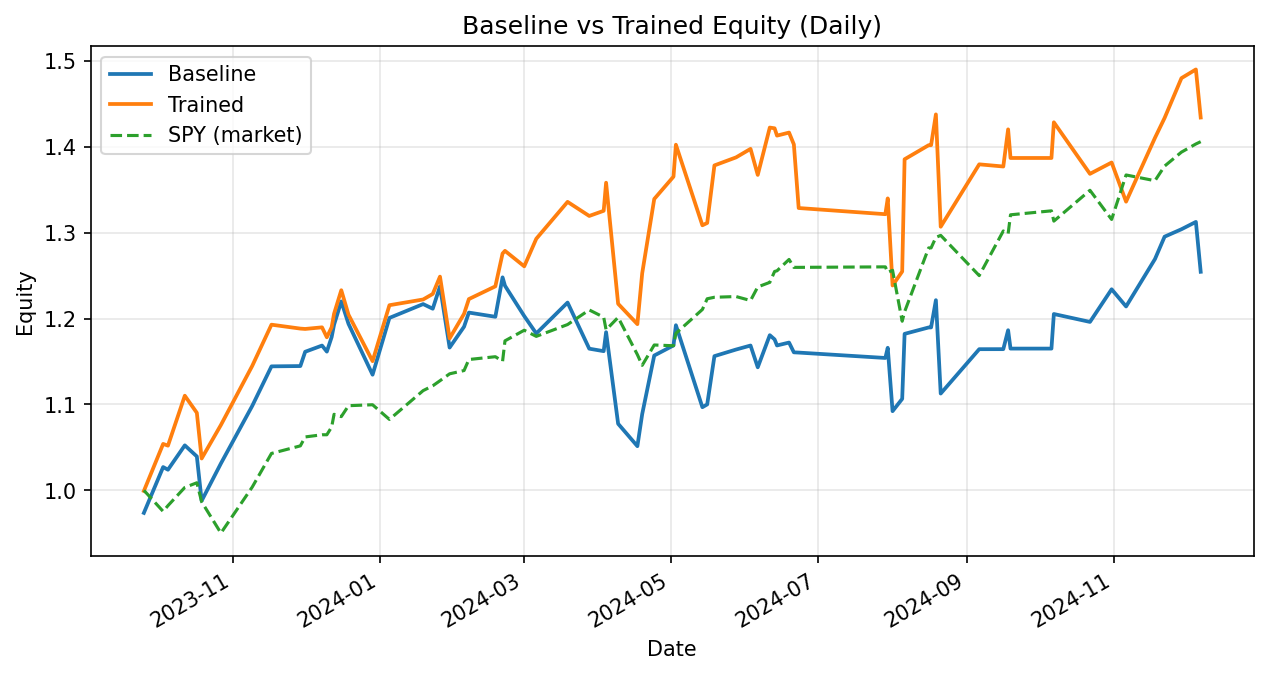

Values plotted in this chart, from the file beside it:
date, weighted_return_x, equity_baseline, weighted_return_y, equity_trained
2023-09-25, -0.02633, 0.9737, -0.0007696, 0.9992
2023-10-03, 0.05484, 1.027, 0.05484, 1.054
2023-10-05, -0.003005, 1.024, -0.001909, 1.052
2023-10-12, 0.02772, 1.052, 0.05531, 1.11
2023-10-17, -0.01227, 1.039, -0.01796, 1.09
2023-10-19, -0.04973, 0.9878, -0.0488, 1.037
2023-10-27, 0.04408, 1.031, 0.03766, 1.076
2023-11-09, 0.06497, 1.098, 0.06392, 1.145
2023-11-17, 0.042, 1.144, 0.042, 1.193
2023-11-29, 0.0002985, 1.145, -0.003834, 1.188
2023-12-01, 0.01455, 1.161, -0.0003425, 1.188
2023-12-08, 0.006228, 1.169, 0.001583, 1.19
2023-12-10, -0.006024, 1.162, -0.009716, 1.178
2023-12-12, 0.0146, 1.179, 0.00991, 1.19
2023-12-13, 0.01222, 1.193, 0.01321, 1.206
2023-12-16, 0.02272, 1.22, 0.02272, 1.233
2023-12-19, -0.02141, 1.194, -0.02313, 1.205
2023-12-29, -0.04963, 1.135, -0.04492, 1.15
2024-01-05, 0.05831, 1.201, 0.05666, 1.216
2024-01-19, 0.01343, 1.217, 0.00549, 1.222
2024-01-23, -0.004447, 1.212, 0.005277, 1.229
2024-01-26, 0.02152, 1.238, 0.01644, 1.249
2024-01-30, -0.05765, 1.166, -0.05765, 1.177
2024-02-05, 0.02085, 1.191, 0.02432, 1.206
2024-02-07, 0.01383, 1.207, 0.01426, 1.223
2024-02-18, -0.004042, 1.202, 0.01214, 1.238
2024-02-21, 0.03821, 1.248, 0.03092, 1.276
2024-02-22, -0.007849, 1.238, 0.00243, 1.279
2024-03-01, -0.02853, 1.203, -0.01411, 1.261
2024-03-06, -0.01685, 1.183, 0.02547, 1.293
2024-03-19, 0.03045, 1.219, 0.03325, 1.336
2024-03-28, -0.04409, 1.165, -0.01229, 1.32
2024-04-03, -0.002483, 1.162, 0.004554, 1.326
2024-04-04, 0.01901, 1.184, 0.02468, 1.358
2024-04-09, -0.09009, 1.078, -0.1038, 1.217
2024-04-17, -0.02424, 1.051, -0.01948, 1.194
2024-04-19, 0.03557, 1.089, 0.04967, 1.253
2024-04-24, 0.06265, 1.157, 0.06907, 1.339
2024-05-02, 0.01017, 1.169, 0.01944, 1.365
2024-05-03, 0.02016, 1.192, 0.02726, 1.403
2024-05-14, -0.08014, 1.097, -0.06694, 1.309
2024-05-16, 0.002983, 1.1, 0.002069, 1.312
2024-05-19, 0.05113, 1.156, 0.05113, 1.379
2024-05-28, 0.006655, 1.164, 0.0068, 1.388
2024-06-03, 0.004005, 1.169, 0.007131, 1.398
2024-06-06, -0.02171, 1.143, -0.02171, 1.367
2024-06-11, 0.03273, 1.181, 0.04034, 1.423
2024-06-13, -0.004171, 1.176, -0.0005986, 1.422
2024-06-14, -0.005994, 1.169, -0.005994, 1.413
2024-06-19, 0.002899, 1.172, 0.002503, 1.417
2024-06-21, -0.009727, 1.161, -0.009727, 1.403
2024-06-23, -0.000248, 1.16, -0.05284, 1.329
2024-07-29, -0.005411, 1.154, -0.005411, 1.322
2024-07-30, 0.01029, 1.166, 0.01392, 1.34
2024-08-01, -0.06334, 1.092, -0.07571, 1.239
2024-08-05, 0.01312, 1.107, 0.01312, 1.255
2024-08-06, 0.06847, 1.182, 0.1042, 1.386
2024-08-16, 0.006297, 1.19, 0.01184, 1.402
2024-08-17, 0.0, 1.19, 0.0, 1.402
2024-08-19, 0.02671, 1.222, 0.02559, 1.438
... 15 more rows
